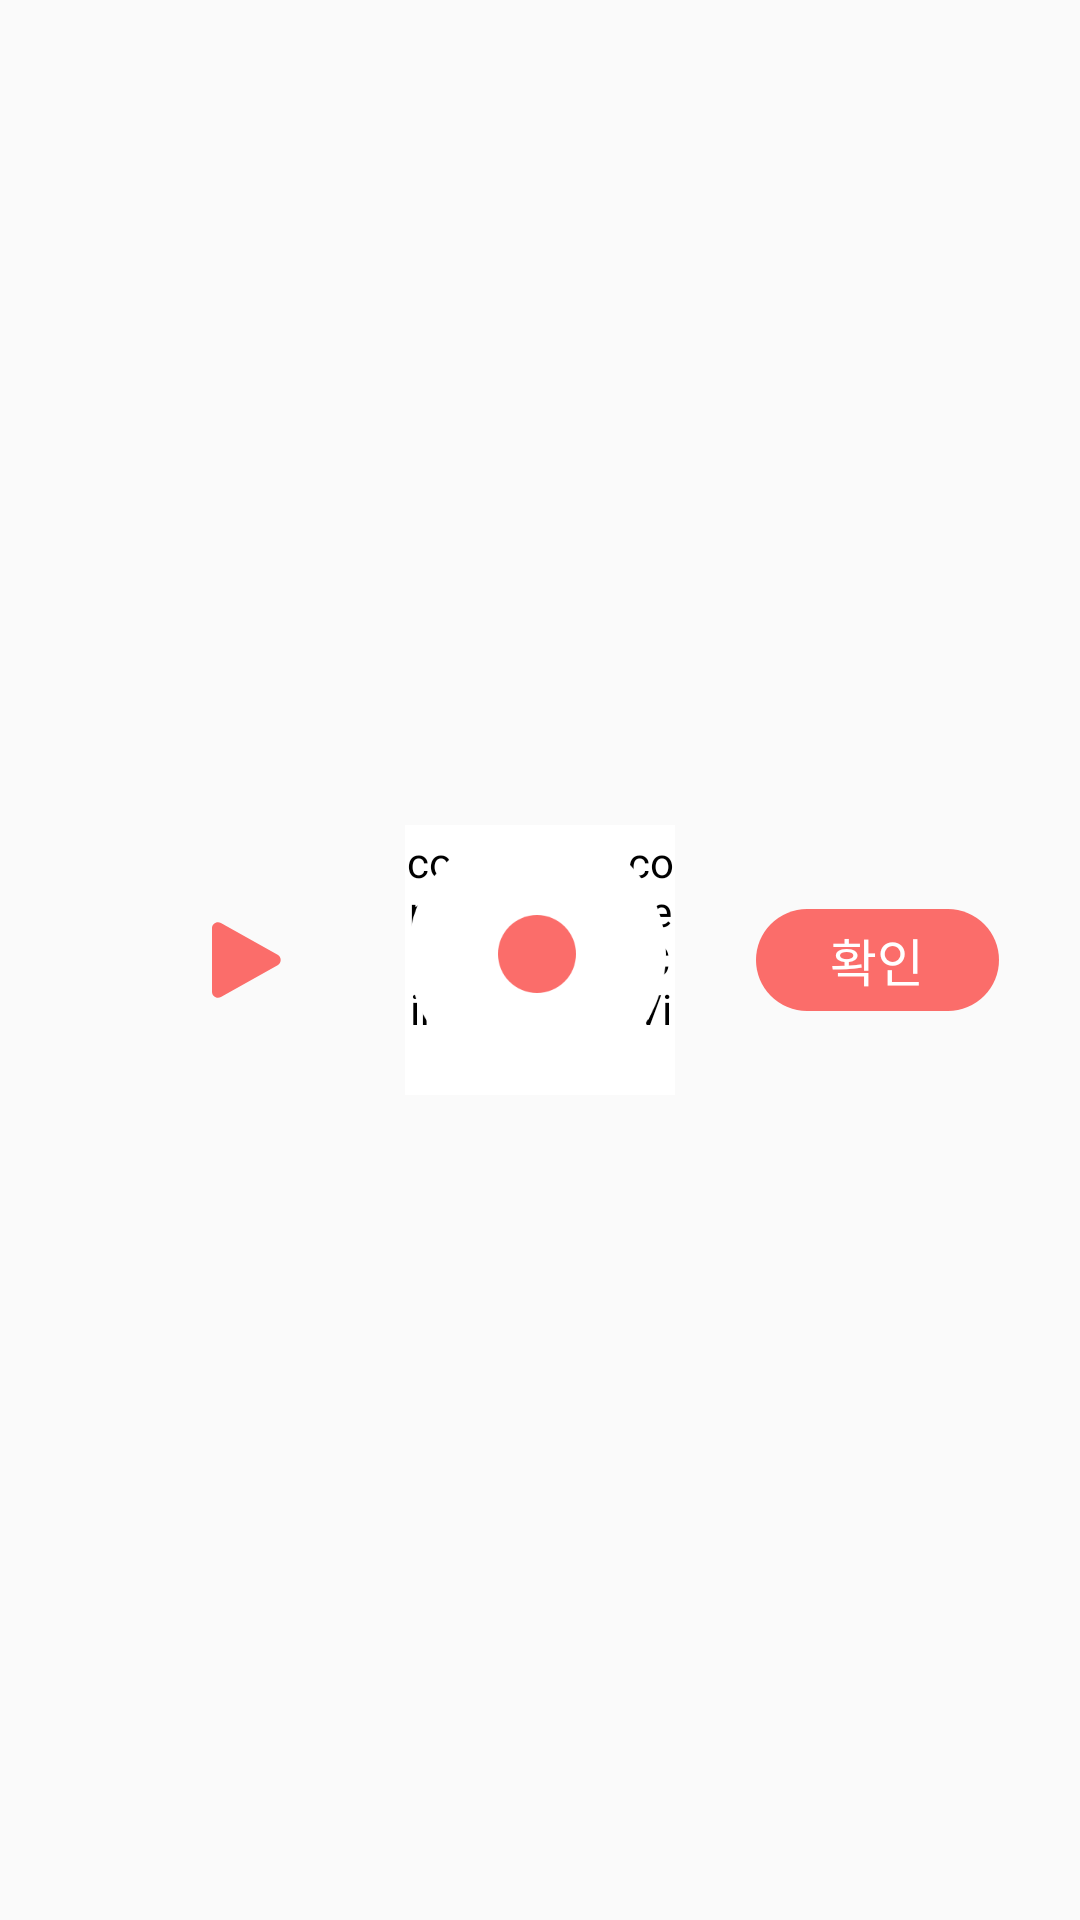

Layout XML and referenced resources for this Android screen:
<!-- AndroidManifest.xml: application theme AppTheme -->
<!-- res/layout/addcard_recored_finish_layout.xml -->
<?xml version="1.0" encoding="utf-8"?>
<androidx.constraintlayout.widget.ConstraintLayout xmlns:android="http://schemas.android.com/apk/res/android"
    xmlns:app="http://schemas.android.com/apk/res-auto"
    android:id="@+id/recordFinishLayout"
    android:layout_width="match_parent"
    android:layout_height="match_parent">
    <CheckedTextView
        android:id="@+id/recordFinish_LeftBtn"
        android:layout_width="28dp"
        android:layout_height="30dp"
        android:layout_marginStart="28dp"
        android:background="@drawable/btn_newcard_play_selected"
        android:enabled="true"
        app:layout_constraintTop_toTopOf="parent"
        app:layout_constraintBottom_toBottomOf="parent"
        app:layout_constraintLeft_toLeftOf="parent"
        app:layout_constraintRight_toLeftOf="@id/recordFinish_CenterBtn"/>

    <ImageView
        android:layout_width="90dp"
        android:layout_height="90dp"
        android:id="@+id/recordFinish_CenterBtn"
        android:src="@drawable/btn_newcard_recording_selected"
        android:background="@drawable/circle_background"
        android:elevation="3dp"
        app:layout_constraintTop_toTopOf="parent"
        app:layout_constraintBottom_toBottomOf="parent"
        app:layout_constraintLeft_toLeftOf="parent"
        app:layout_constraintRight_toRightOf="parent"/>

    <com.tistory.comfy91.excuseme_android.CircleCounterView
        android:layout_width="90dp"
        android:layout_height="90dp"
        android:backgroundTint="@color/white_three"
        app:layout_constraintTop_toTopOf="parent"
        app:layout_constraintBottom_toBottomOf="parent"
        app:layout_constraintLeft_toLeftOf="parent"
        app:layout_constraintRight_toRightOf="parent"/>

    <CheckedTextView
        android:id="@+id/recordFinish_RightBtn"
        android:layout_width="81dp"
        android:layout_height="34dp"
        android:background="@drawable/btn_solid_pink"
        android:lineSpacingExtra="6sp"
        android:text="확인"
        android:gravity="center"
        android:textAlignment="center"
        android:textColor="@color/white_three"
        android:textSize="17sp"
        app:layout_constraintTop_toTopOf="parent"
        app:layout_constraintBottom_toBottomOf="parent"
        app:layout_constraintLeft_toRightOf="@id/recordFinish_CenterBtn"
        app:layout_constraintRight_toRightOf="parent"/>

</androidx.constraintlayout.widget.ConstraintLayout>
<!-- resources referenced by this layout -->
<resources>
  <color name="white_three">#ffffff</color>
  <!-- drawable btn_newcard_play_selected: png bitmap (drawable-hdpi, 938 bytes) -->
  <!-- drawable btn_newcard_recording_selected: png bitmap (drawable, 11370 bytes) -->
  <!-- drawable btn_solid_pink (drawable) -->
  <?xml version="1.0" encoding="utf-8"?>
  <shape
      xmlns:android="http://schemas.android.com/apk/res/android"
      android:shape="rectangle">
      <solid
          android:color="@color/mainpink"/>
      <corners
          android:radius="32dp"/>
  </shape>
  <style name="AppTheme" parent="Theme.AppCompat.Light.NoActionBar">
          
          <item name="colorPrimary">@color/colorPrimary</item>
          <item name="colorPrimaryDark">@color/colorPrimaryDark</item>
          <item name="colorAccent">@color/mainpink</item>
          <item name="colorControlNormal">@color/pinkish_grey_26</item>
          <item name="searchViewStyle">@style/MySearchViewStyle</item>
      </style>
  <color name="mainpink">#FB6D6A</color>
  <color name="colorPrimary">#fb6d6a</color>
  <color name="colorPrimaryDark">#868686</color>
  <color name="pinkish_grey_26">#42bebebe</color>
  <style name="MySearchViewStyle" parent="Widget.AppCompat.SearchView">
          <item name="searchHintIcon">@null</item>
          <item name="searchIcon">@drawable/ic_managerhome_search</item>
      </style>
  <!-- drawable ic_managerhome_search: png bitmap (drawable-hdpi, 761 bytes) -->
</resources>
